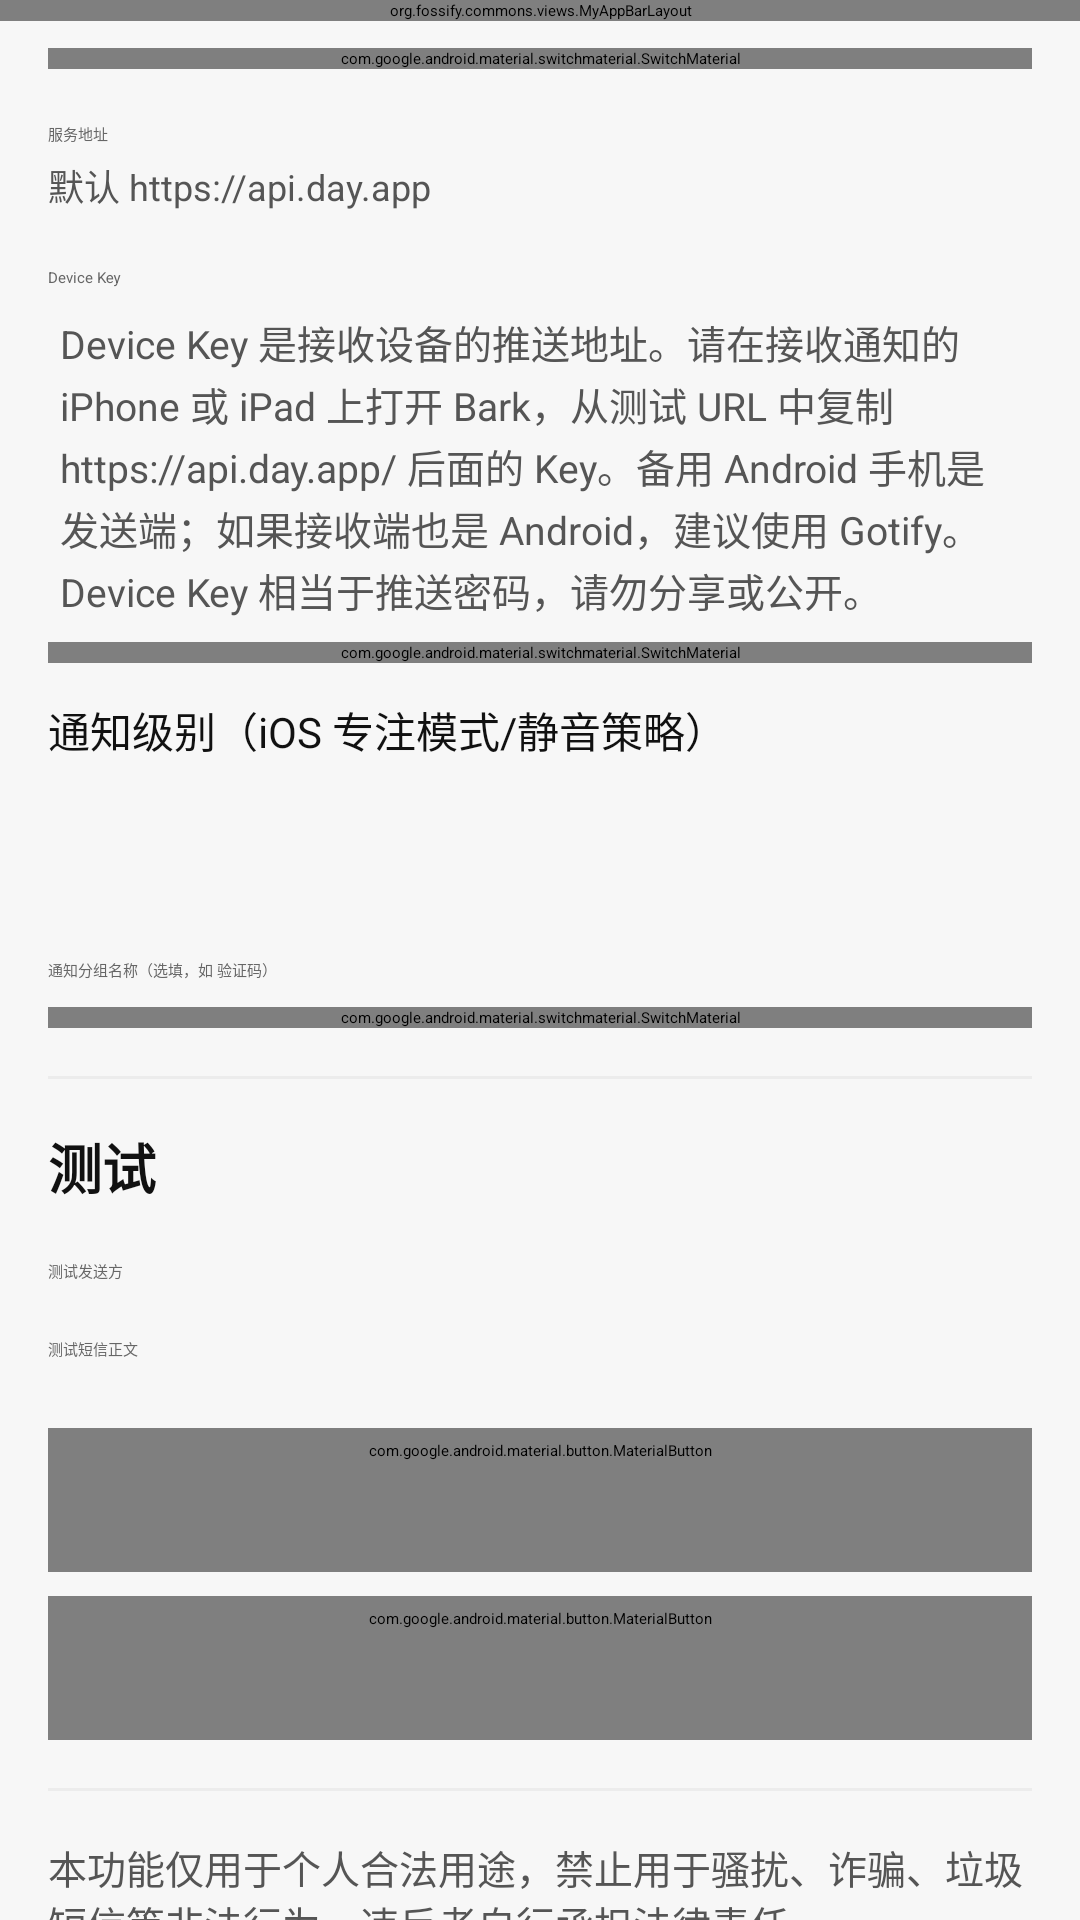

Produce the Android XML layout that renders to this screen, including the resource entries it uses.
<!-- AndroidManifest.xml: application theme AppTheme -->
<!-- res/layout/activity_bark_settings.xml -->
<?xml version="1.0" encoding="utf-8"?>
<androidx.coordinatorlayout.widget.CoordinatorLayout xmlns:android="http://schemas.android.com/apk/res/android"
    xmlns:app="http://schemas.android.com/apk/res-auto"
    android:layout_width="match_parent"
    android:layout_height="match_parent"
    android:background="@color/miui_page_background">

    <org.fossify.commons.views.MyAppBarLayout
        android:id="@+id/bark_appbar"
        android:layout_width="match_parent"
        android:layout_height="wrap_content"
        android:background="@color/miui_page_background">

        <com.google.android.material.appbar.MaterialToolbar
            android:id="@+id/bark_toolbar"
            android:layout_width="match_parent"
            android:layout_height="?attr/actionBarSize"
            android:background="@color/miui_page_background"
            app:navigationIconTint="@color/miui_primary_text"
            app:title="@string/forwarding_bark"
            app:titleTextColor="@color/miui_primary_text" />
    </org.fossify.commons.views.MyAppBarLayout>

    <androidx.core.widget.NestedScrollView
        android:id="@+id/bark_scrollview"
        android:layout_width="match_parent"
        android:layout_height="match_parent"
        app:layout_behavior="@string/appbar_scrolling_view_behavior">

        <LinearLayout
            android:layout_width="match_parent"
            android:layout_height="wrap_content"
            android:orientation="vertical"
            android:padding="16dp">

            <com.google.android.material.switchmaterial.SwitchMaterial
                android:id="@+id/bark_enabled"
                android:layout_width="match_parent"
                android:layout_height="wrap_content"
                android:text="@string/bark_enable"
                android:textColor="@color/miui_primary_text" />

            <com.google.android.material.textfield.TextInputLayout
                android:layout_width="match_parent"
                android:layout_height="wrap_content"
                android:layout_marginTop="8dp"
                android:hint="@string/bark_server_url"
                app:helperText="@string/bark_server_url_hint"
                app:helperTextTextColor="@color/miui_secondary_text">

                <com.google.android.material.textfield.TextInputEditText
                    android:id="@+id/bark_server_url"
                    style="@style/SmsChannelInputText"
                    android:layout_width="match_parent"
                    android:layout_height="wrap_content"
                    android:inputType="textUri"
                    android:maxLines="1" />
            </com.google.android.material.textfield.TextInputLayout>

            <com.google.android.material.textfield.TextInputLayout
                android:layout_width="match_parent"
                android:layout_height="wrap_content"
                android:layout_marginTop="8dp"
                android:hint="@string/bark_device_key">

                <com.google.android.material.textfield.TextInputEditText
                    android:id="@+id/bark_device_key"
                    style="@style/SmsChannelInputText"
                    android:layout_width="match_parent"
                    android:layout_height="wrap_content"
                    android:inputType="text"
                    android:maxLines="1" />
            </com.google.android.material.textfield.TextInputLayout>

            <TextView
                style="@style/SmsChannelHelperText"
                android:layout_marginTop="8dp"
                android:text="@string/bark_device_key_help" />

            <com.google.android.material.switchmaterial.SwitchMaterial
                android:id="@+id/bark_allow_http"
                android:layout_width="match_parent"
                android:layout_height="wrap_content"
                android:layout_marginTop="8dp"
                android:text="@string/bark_allow_http"
                android:textColor="@color/miui_primary_text" />

            <TextView
                android:layout_width="match_parent"
                android:layout_height="wrap_content"
                android:layout_marginTop="12dp"
                android:text="通知级别（iOS 专注模式/静音策略）"
                android:textColor="@color/miui_primary_text"
                android:textSize="14sp" />

            <Spinner
                android:id="@+id/bark_level_spinner"
                android:layout_width="match_parent"
                android:layout_height="44dp"
                android:layout_marginTop="4dp" />

            <com.google.android.material.textfield.TextInputLayout
                android:layout_width="match_parent"
                android:layout_height="wrap_content"
                android:layout_marginTop="8dp"
                android:hint="通知分组名称（选填，如 验证码）">

                <com.google.android.material.textfield.TextInputEditText
                    android:id="@+id/bark_group"
                    style="@style/SmsChannelInputText"
                    android:layout_width="match_parent"
                    android:layout_height="wrap_content"
                    android:inputType="text"
                    android:maxLines="1" />
            </com.google.android.material.textfield.TextInputLayout>

            <com.google.android.material.switchmaterial.SwitchMaterial
                android:id="@+id/bark_auto_copy_code"
                android:layout_width="match_parent"
                android:layout_height="wrap_content"
                android:layout_marginTop="8dp"
                android:text="收到验证码时在 iPhone 自动复制 (autoCopy=1)"
                android:textColor="@color/miui_primary_text" />

            <View style="@style/SmsChannelDivider" />

            <TextView
                style="@style/SmsChannelSectionTitle"
                android:text="@string/channel_section_test" />

            <com.google.android.material.textfield.TextInputLayout
                android:layout_width="match_parent"
                android:layout_height="wrap_content"
                android:layout_marginTop="8dp"
                android:hint="@string/bark_test_sender">

                <com.google.android.material.textfield.TextInputEditText
                    android:id="@+id/bark_test_sender"
                    style="@style/SmsChannelInputText"
                    android:layout_width="match_parent"
                    android:layout_height="wrap_content"
                    android:inputType="phone"
                    android:maxLines="1" />
            </com.google.android.material.textfield.TextInputLayout>

            <com.google.android.material.textfield.TextInputLayout
                android:layout_width="match_parent"
                android:layout_height="wrap_content"
                android:layout_marginTop="8dp"
                android:hint="@string/bark_test_body">

                <com.google.android.material.textfield.TextInputEditText
                    android:id="@+id/bark_test_body"
                    style="@style/SmsChannelInputText"
                    android:layout_width="match_parent"
                    android:layout_height="wrap_content"
                    android:inputType="textCapSentences|textMultiLine"
                    android:minLines="2" />
            </com.google.android.material.textfield.TextInputLayout>

            <com.google.android.material.button.MaterialButton
                android:id="@+id/bark_test"
                style="@style/SmsChannelTestButton"
                android:text="@string/channel_test_send" />

            <com.google.android.material.button.MaterialButton
                android:id="@+id/bark_save"
                style="@style/SmsChannelSaveButton"
                android:text="@string/channel_save_config" />

            <View style="@style/SmsChannelDivider" />

            <TextView
                android:layout_width="match_parent"
                android:layout_height="wrap_content"
                android:text="@string/channel_legal_notice"
                android:textColor="@color/miui_secondary_text"
                android:textSize="13sp" />
        </LinearLayout>
    </androidx.core.widget.NestedScrollView>
</androidx.coordinatorlayout.widget.CoordinatorLayout>
<!-- resources referenced by this layout -->
<resources>
  <color name="miui_page_background">#F7F7F7</color>
  <color name="miui_primary_text">#111111</color>
  <color name="miui_secondary_text">#555555</color>
  <string name="bark_allow_http">允许 HTTP 内网地址（默认要求 HTTPS）</string>
  <string name="bark_device_key">Device Key</string>
  <string name="bark_device_key_help">Device Key 是接收设备的推送地址。请在接收通知的 iPhone 或 iPad 上打开 Bark，从测试 URL 中复制 https://api.day.app/ 后面的 Key。备用 Android 手机是发送端；如果接收端也是 Android，建议使用 Gotify。Device Key 相当于推送密码，请勿分享或公开。</string>
  <string name="bark_enable">启用 Bark 转发</string>
  <string name="bark_server_url">服务地址</string>
  <string name="bark_server_url_hint">默认 https://api.day.app</string>
  <string name="bark_test_body">测试短信正文</string>
  <string name="bark_test_sender">测试发送方</string>
  <string name="channel_legal_notice">本功能仅用于个人合法用途，禁止用于骚扰、诈骗、垃圾短信等非法行为。违反者自行承担法律责任。</string>
  <string name="channel_save_config">保存配置</string>
  <string name="channel_section_test">测试</string>
  <string name="channel_test_send">发送测试</string>
  <string name="forwarding_bark">Bark</string>
  <style name="SmsChannelDivider">
          <item name="android:layout_width">match_parent</item>
          <item name="android:layout_height">1dp</item>
          <item name="android:layout_marginVertical">16dp</item>
          <item name="android:background">@color/miui_divider</item>
      </style>
  <style name="SmsChannelHelperText">
          <item name="android:layout_width">match_parent</item>
          <item name="android:layout_height">wrap_content</item>
          <item name="android:paddingHorizontal">4dp</item>
          <item name="android:textColor">@color/miui_secondary_text</item>
          <item name="android:textSize">13sp</item>
          <item name="android:lineSpacingExtra">2dp</item>
      </style>
  <style name="SmsChannelInputText">
          <item name="android:textColor">@color/miui_primary_text</item>
          <item name="android:textColorHint">@color/miui_hint_text</item>
      </style>
  <style name="SmsChannelSectionTitle">
          <item name="android:layout_width">match_parent</item>
          <item name="android:layout_height">wrap_content</item>
          <item name="android:textSize">18sp</item>
          <item name="android:textColor">@color/miui_primary_text</item>
          <item name="android:textStyle">bold</item>
      </style>
  <style name="SmsChannelTestButton" parent="Widget.MaterialComponents.Button">
          <item name="android:layout_width">match_parent</item>
          <item name="android:layout_height">wrap_content</item>
          <item name="android:minHeight">48dp</item>
          <item name="android:layout_marginTop">16dp</item>
          <item name="android:textAllCaps">false</item>
          <item name="android:textColor">@android:color/white</item>
          <item name="cornerRadius">8dp</item>
          <item name="backgroundTint">@color/miui_action_blue</item>
      </style>
  <color name="miui_divider">#ECECEC</color>
  <color name="miui_hint_text">#666666</color>
  <color name="sms_save_button_bg">#111111</color>
  <color name="miui_action_blue">#159447</color>
  <style name="SmsAlertDialogTheme" parent="ThemeOverlay.AppCompat.Dialog.Alert">
          <item name="android:textColorPrimary">@color/miui_primary_text</item>
          <item name="android:textColorSecondary">@color/miui_secondary_text</item>
          <item name="android:colorAccent">@color/miui_fab_green</item>
          <item name="colorAccent">@color/miui_fab_green</item>
      </style>
  <color name="miui_fab_green">#1DCE38</color>
</resources>
